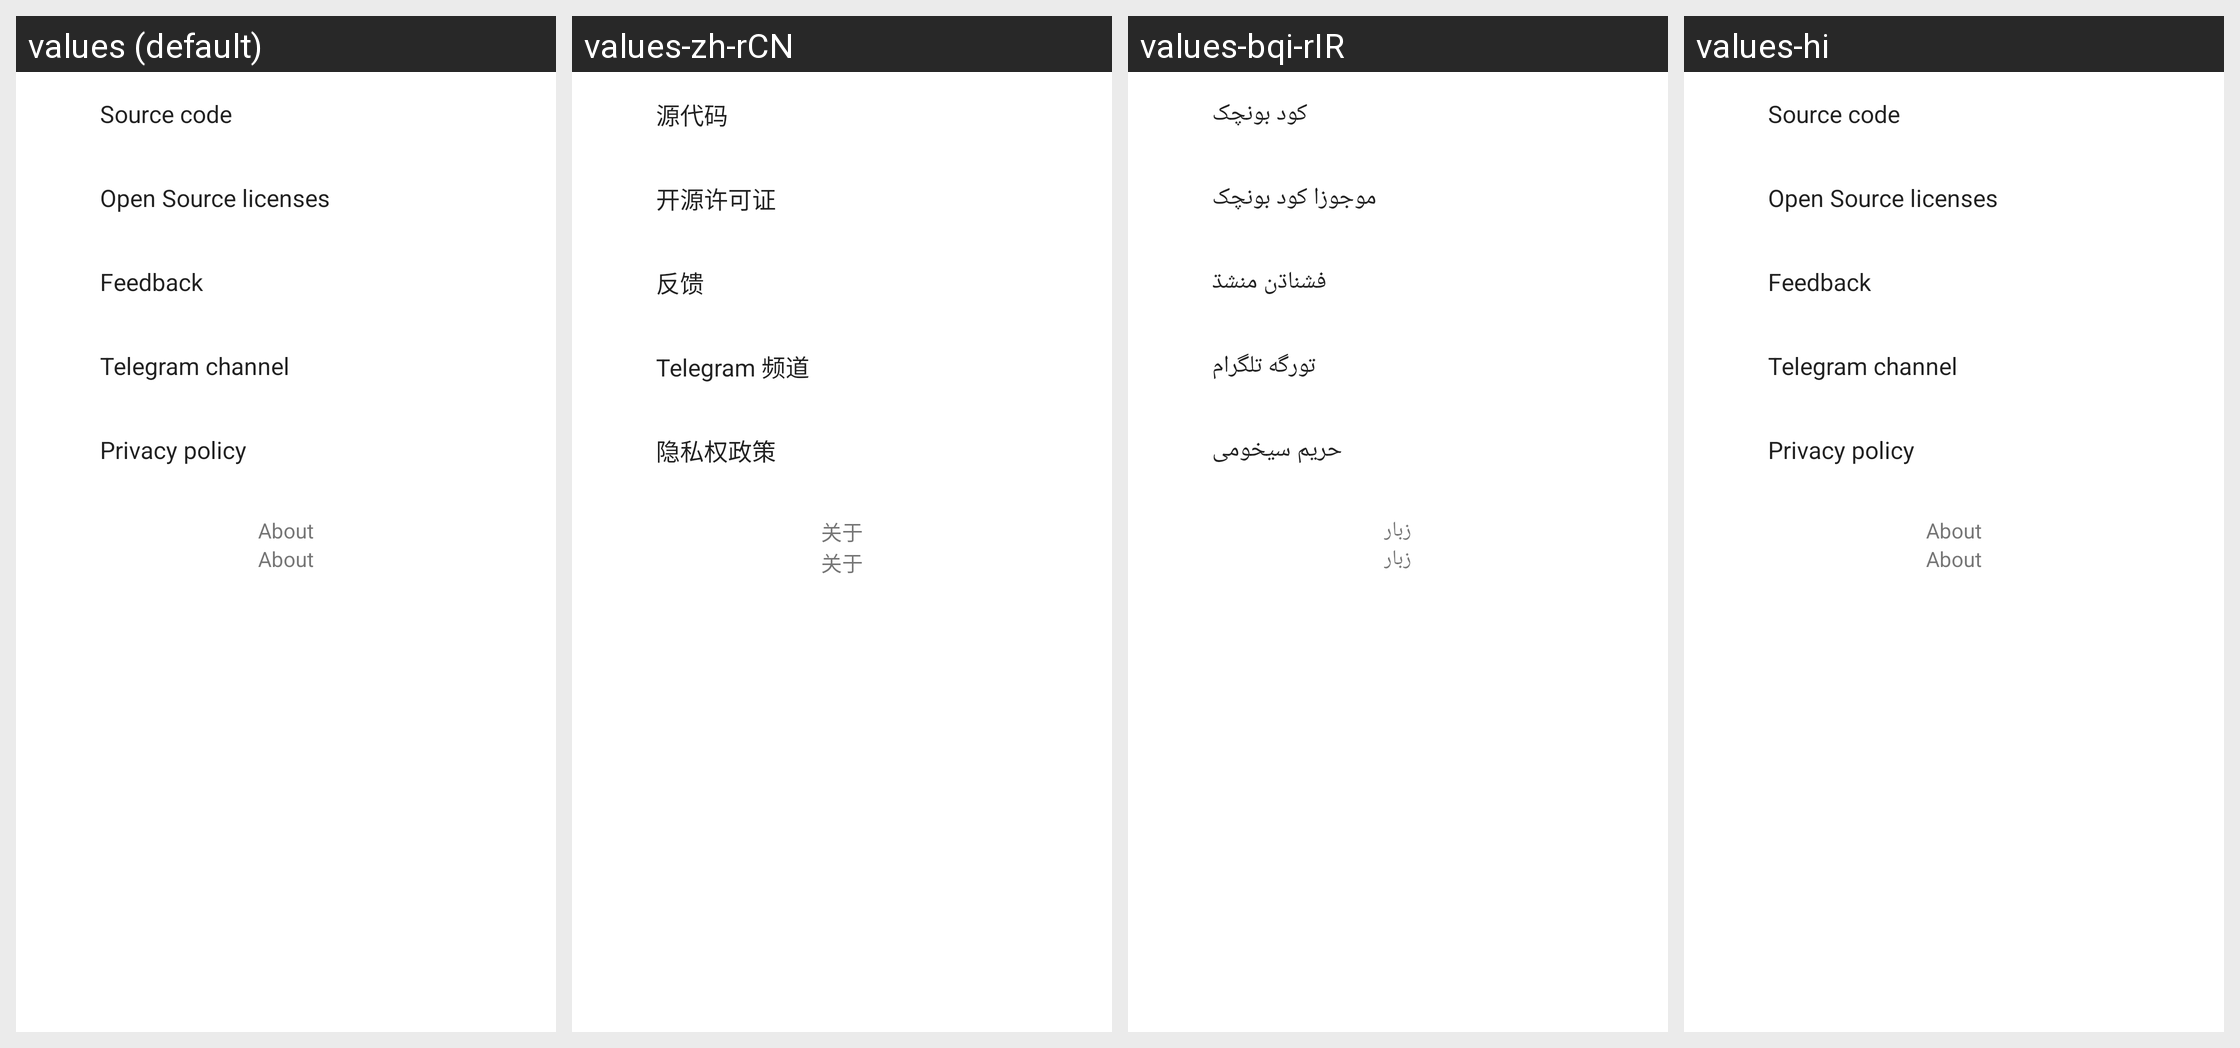

Locale-by-locale string values for the Android screen shown in this grid:
Android screen res/layout/activity_about.xml rendered under 4 locales, left to right: values (default), values-zh-rCN, values-bqi-rIR, values-hi. Device: Nexus 5 (rendered at 1080×1920; each locale shown at half size, 540×960, under a caption strip naming it); theme AppThemeDayNight.NoActionBar.
Other locales in the repository, not shown: values-af, values-am, values-ar, values-as, values-az, values-be, values-bg, values-bn, values-bs, values-ca, values-cs, values-da, values-de, values-el, values-en-rGB, values-es, values-es-rUS, values-et, values-eu, values-fa, values-fi, values-fr, values-fr-rCA, values-gl, values-gu, values-hr, values-hu, values-hy, values-in, values-is, values-it, values-iw, values-ja, values-ka, values-kk, values-km, values-kn, values-ko, values-ky, values-lo, values-lt, values-lv, values-mk, values-ml, values-mn, values-mr, values-ms, values-my, values-nb, values-ne, values-nl, values-or, values-pa, values-pl, values-pt, values-ro, values-ru, values-si, values-sk, values-sl, values-sq, values-sr, values-sv, values-sw, values-ta, values-te, values-th, values-tl, values-tr, values-uk, values-ur, values-uz, values-vi, values-zh-rHK, values-zh-rTW, values-zu.
Strings drawn on this screen, with the default value and each locale's value (text and hints the layout hard-codes, and strings that could not be matched under every locale, appear in the picture but are not listed):

title_source_code
  values: Source code
  values-zh-rCN: 源代码
  values-bqi-rIR: کود بونچک
  values-hi: Source code  [not translated; the default value is used]

title_oss_license
  values: Open Source licenses
  values-zh-rCN: 开源许可证
  values-bqi-rIR: موجوزا کود بونچک
  values-hi: Open Source licenses  [not translated; the default value is used]

title_pref_feedback
  values: Feedback
  values-zh-rCN: 反馈
  values-bqi-rIR: فشناڌن منشڌ
  values-hi: Feedback  [not translated; the default value is used]

title_tg_channel
  values: Telegram channel
  values-zh-rCN: Telegram 频道
  values-bqi-rIR: تورگه تلگرام
  values-hi: Telegram channel  [not translated; the default value is used]

title_privacy_policy
  values: Privacy policy
  values-zh-rCN: 隐私权政策
  values-bqi-rIR: حریم سیخومی
  values-hi: Privacy policy  [not translated; the default value is used]

title_about
  values: About
  values-zh-rCN: 关于
  values-bqi-rIR: زبار
  values-hi: About  [not translated; the default value is used]
